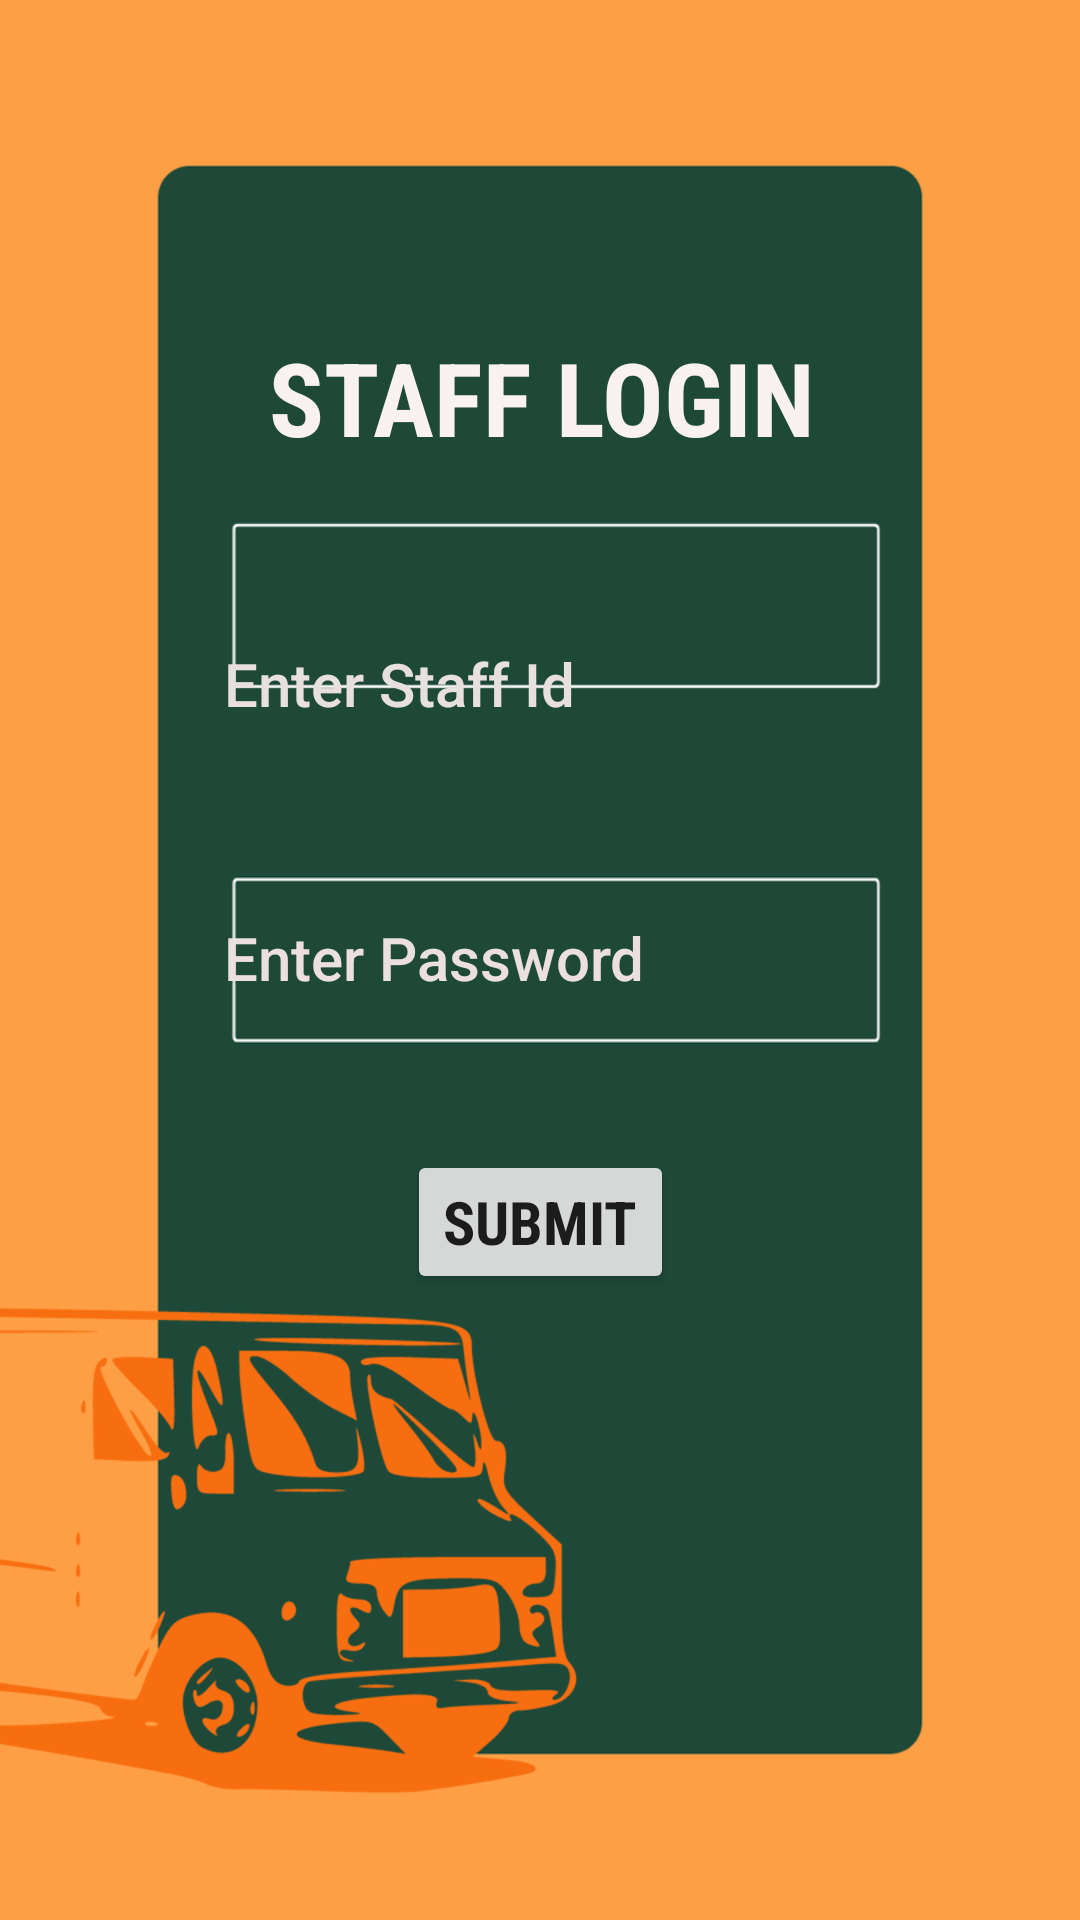

Android layout source for this screen:
<!-- AndroidManifest.xml: application theme Theme.VIT_AP_NightCanteen -->
<!-- res/layout/activity_staff_login.xml -->
<?xml version="1.0" encoding="utf-8"?>
<androidx.constraintlayout.widget.ConstraintLayout xmlns:android="http://schemas.android.com/apk/res/android"
    xmlns:app="http://schemas.android.com/apk/res-auto"
    xmlns:tools="http://schemas.android.com/tools"
    android:layout_width="match_parent"
    android:layout_height="match_parent"
    android:background="@drawable/login"
    android:scrollbarStyle="outsideInset"

    tools:context=".Staff_login">

    <TextView
        android:id="@+id/title_label"
        android:layout_width="wrap_content"
        android:layout_height="wrap_content"
        android:layout_marginStart="15dp"
        android:layout_marginBottom="49dp"
        android:fontFamily="sans-serif-condensed"
        android:text="@string/staff_login"
        android:textColor="#FAF2F2"
        android:textSize="34sp"
        android:textStyle="bold"
        app:layout_constraintBottom_toTopOf="@+id/enter_empid"
        app:layout_constraintStart_toStartOf="@+id/enter_empid" />

    <EditText
        android:id="@+id/enter_empid"
        android:layout_width="wrap_content"
        android:layout_height="wrap_content"
        android:layout_marginTop="204dp"
        android:background="@null"
        android:ems="10"
        android:hint="Enter Staff Id"
        android:inputType="textPersonName"
        android:minHeight="48dp"
        android:textAppearance="@style/TextAppearance.AppCompat.Body2"
        android:textColor="#EAE5E5"
        android:textColorHint="#E8DFDF"
        android:textSize="20sp"
        app:layout_constraintEnd_toEndOf="parent"
        app:layout_constraintHorizontal_bias="0.605"
        app:layout_constraintStart_toStartOf="parent"
        app:layout_constraintTop_toTopOf="parent"
        tools:ignore="MissingConstraints" />

    <EditText
        android:id="@+id/enter_pass"
        android:layout_width="wrap_content"
        android:layout_height="wrap_content"
        android:background="@null"
        android:ems="10"
        android:hint="Enter Password"
        android:inputType="textPassword"
        android:minHeight="48dp"
        android:textAppearance="@style/TextAppearance.AppCompat.Body2"
        android:textColor="#F4EBEB"
        android:textColorHint="#ECDFDF"
        android:textSize="20sp"
        app:layout_constraintBottom_toBottomOf="parent"
        app:layout_constraintEnd_toEndOf="parent"
        app:layout_constraintHorizontal_bias="0.605"
        app:layout_constraintStart_toStartOf="parent"
        app:layout_constraintTop_toTopOf="parent"
        app:layout_constraintVertical_bias="0.499"
        tools:ignore="MissingConstraints" />

    <Button
        android:id="@+id/submit"
        android:layout_width="wrap_content"
        android:layout_height="wrap_content"
        android:layout_marginTop="40dp"
        android:fontFamily="sans-serif-condensed"
        android:text="Submit"
        android:textSize="20sp"
        android:textStyle="bold"
        app:layout_constraintEnd_toEndOf="parent"
        app:layout_constraintStart_toStartOf="parent"
        app:layout_constraintTop_toBottomOf="@+id/enter_pass" />

</androidx.constraintlayout.widget.ConstraintLayout>
<!-- resources referenced by this layout -->
<resources>
  <!-- drawable login: png bitmap (drawable-hdpi, 44792 bytes) -->
  <string name="staff_login">STAFF LOGIN</string>
  <style name="Theme.VIT_AP_NightCanteen" parent="Theme.MaterialComponents.DayNight.DarkActionBar">
          
          <item name="colorPrimary">@color/purple_500</item>
          <item name="colorPrimaryVariant">@color/purple_700</item>
          <item name="colorOnPrimary">@color/white</item>
          
          <item name="colorSecondary">@color/teal_200</item>
          <item name="colorSecondaryVariant">@color/teal_700</item>
          <item name="colorOnSecondary">@color/black</item>
          
          <item name="android:statusBarColor" tools:targetApi="l">?attr/colorPrimaryVariant</item>
          
      </style>
  <color name="purple_500">#FFF76E11</color>
  <color name="purple_700">#141415</color>
  <color name="white">#1C1B1B</color>
  <color name="teal_200">#FF03DAC5</color>
  <color name="teal_700">#FF018786</color>
  <color name="black">#FFF76E11</color>
</resources>
